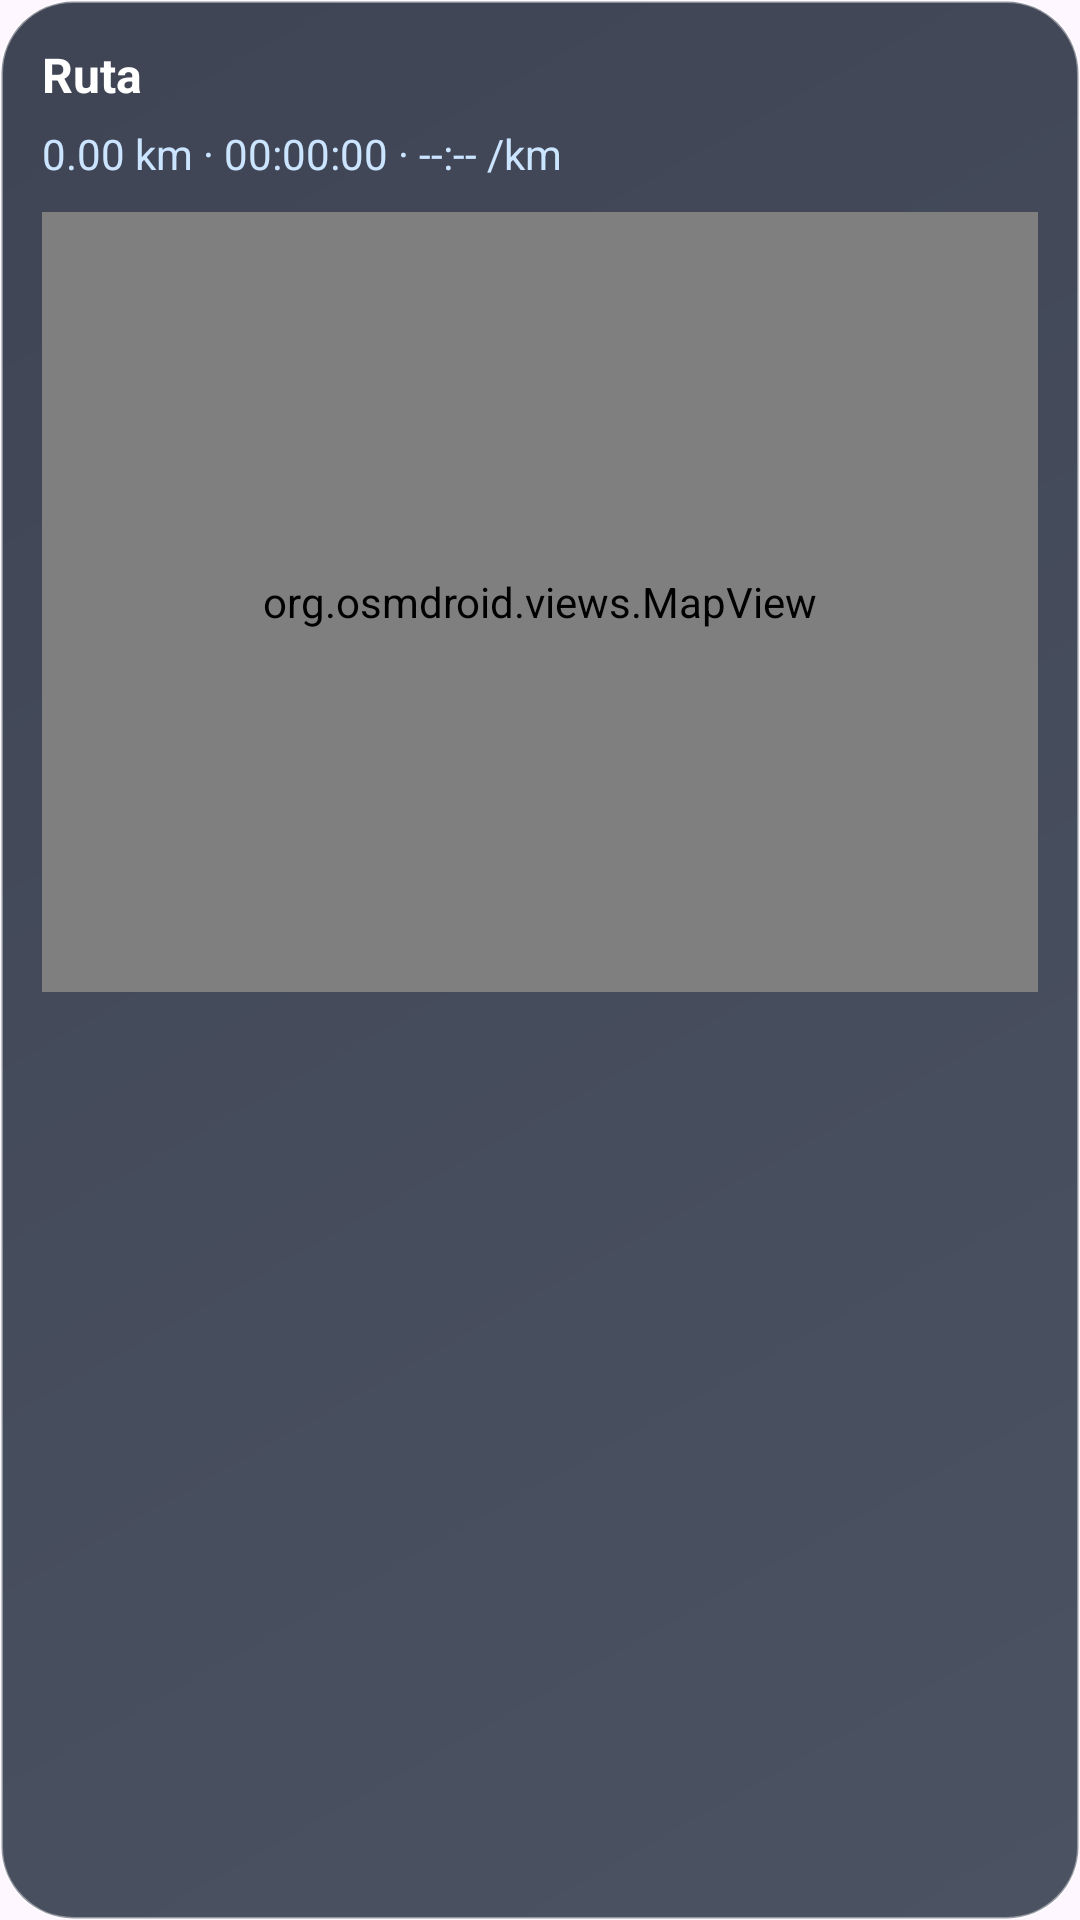

Layout XML and referenced resources for this Android screen:
<!-- AndroidManifest.xml: application theme Theme.RouteTracker -->
<!-- res/layout/dialog_route_detail.xml -->
<?xml version="1.0" encoding="utf-8"?>
<LinearLayout xmlns:android="http://schemas.android.com/apk/res/android"
    android:layout_width="match_parent"
    android:layout_height="wrap_content"
    android:orientation="vertical"
    android:padding="14dp"
    android:background="@drawable/bg_glass_card">

    <TextView
        android:id="@+id/tvDialogTitle"
        android:layout_width="wrap_content"
        android:layout_height="wrap_content"
        android:textColor="#FFFFFF"
        android:textStyle="bold"
        android:textSize="16sp"
        android:text="Ruta" />

    <TextView
        android:id="@+id/tvDialogSummary"
        android:layout_width="wrap_content"
        android:layout_height="wrap_content"
        android:layout_marginTop="6dp"
        android:textColor="#CBE4FF"
        android:text="0.00 km · 00:00:00 · --:-- /km" />

    <org.osmdroid.views.MapView
        android:id="@+id/detailMapView"
        android:layout_width="match_parent"
        android:layout_height="260dp"
        android:layout_marginTop="10dp" />
</LinearLayout>
<!-- resources referenced by this layout -->
<resources>
  <!-- drawable bg_glass_card (drawable) -->
  <?xml version="1.0" encoding="utf-8"?>
  <shape xmlns:android="http://schemas.android.com/apk/res/android">
      <gradient
          android:angle="135"
          android:startColor="#CC1E293B"
          android:endColor="#CC0F172A" />
      <corners android:radius="24dp" />
      <stroke
          android:width="1dp"
          android:color="#66FFFFFF" />
  </shape>
  <style name="Theme.RouteTracker" parent="Base.Theme.RouteTracker" />
  <style name="Base.Theme.RouteTracker" parent="Theme.Material3.DayNight.NoActionBar">
          
          
      </style>
</resources>
